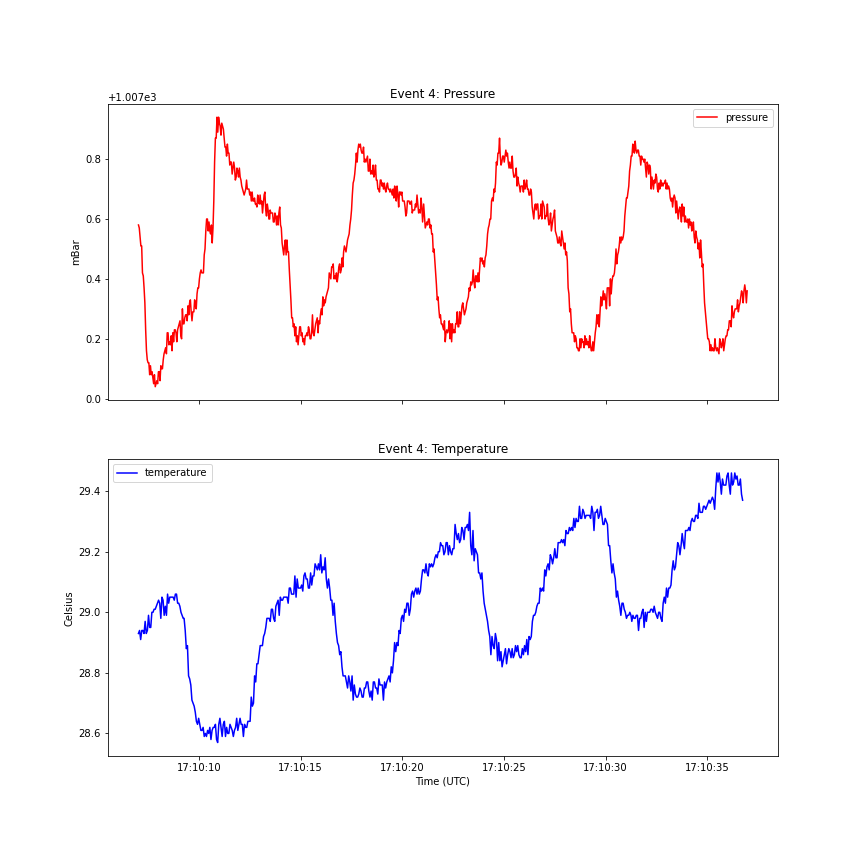

The table this chart was drawn from, first rows:
, id, value, date, type, event_id, event_type, datetime
0, 23185, 28.93, 2021-02-09T17:10:07.035Z, temperature, 4, normal_breathing, 2021-02-09 17:10:07.035
1, 23313, 1008, 2021-02-09T17:10:07.037Z, pressure, 4, normal_breathing, 2021-02-09 17:10:07.037
2, 23312, 1008, 2021-02-09T17:10:07.076Z, pressure, 4, normal_breathing, 2021-02-09 17:10:07.076
3, 23184, 28.94, 2021-02-09T17:10:07.090Z, temperature, 4, normal_breathing, 2021-02-09 17:10:07.090
4, 23311, 1008, 2021-02-09T17:10:07.116Z, pressure, 4, normal_breathing, 2021-02-09 17:10:07.116
5, 23183, 28.91, 2021-02-09T17:10:07.145Z, temperature, 4, normal_breathing, 2021-02-09 17:10:07.145
6, 23310, 1008, 2021-02-09T17:10:07.155Z, pressure, 4, normal_breathing, 2021-02-09 17:10:07.155
7, 23309, 1008, 2021-02-09T17:10:07.194Z, pressure, 4, normal_breathing, 2021-02-09 17:10:07.194
8, 23182, 28.94, 2021-02-09T17:10:07.200Z, temperature, 4, normal_breathing, 2021-02-09 17:10:07.200
9, 23308, 1007, 2021-02-09T17:10:07.233Z, pressure, 4, normal_breathing, 2021-02-09 17:10:07.233
10, 23181, 28.94, 2021-02-09T17:10:07.255Z, temperature, 4, normal_breathing, 2021-02-09 17:10:07.255
11, 23307, 1007, 2021-02-09T17:10:07.273Z, pressure, 4, normal_breathing, 2021-02-09 17:10:07.273
12, 23180, 28.93, 2021-02-09T17:10:07.310Z, temperature, 4, normal_breathing, 2021-02-09 17:10:07.310
13, 23306, 1007, 2021-02-09T17:10:07.312Z, pressure, 4, normal_breathing, 2021-02-09 17:10:07.312
14, 23305, 1007, 2021-02-09T17:10:07.351Z, pressure, 4, normal_breathing, 2021-02-09 17:10:07.351
15, 23179, 28.97, 2021-02-09T17:10:07.365Z, temperature, 4, normal_breathing, 2021-02-09 17:10:07.365
16, 23304, 1007, 2021-02-09T17:10:07.390Z, pressure, 4, normal_breathing, 2021-02-09 17:10:07.390
17, 23178, 28.93, 2021-02-09T17:10:07.420Z, temperature, 4, normal_breathing, 2021-02-09 17:10:07.420
18, 23303, 1007, 2021-02-09T17:10:07.430Z, pressure, 4, normal_breathing, 2021-02-09 17:10:07.430
19, 23302, 1007, 2021-02-09T17:10:07.469Z, pressure, 4, normal_breathing, 2021-02-09 17:10:07.469
20, 23177, 28.94, 2021-02-09T17:10:07.475Z, temperature, 4, normal_breathing, 2021-02-09 17:10:07.475
21, 23301, 1007, 2021-02-09T17:10:07.508Z, pressure, 4, normal_breathing, 2021-02-09 17:10:07.508
22, 23176, 28.99, 2021-02-09T17:10:07.530Z, temperature, 4, normal_breathing, 2021-02-09 17:10:07.530
23, 23300, 1007, 2021-02-09T17:10:07.547Z, pressure, 4, normal_breathing, 2021-02-09 17:10:07.547
24, 23175, 28.95, 2021-02-09T17:10:07.585Z, temperature, 4, normal_breathing, 2021-02-09 17:10:07.585
25, 23299, 1007, 2021-02-09T17:10:07.587Z, pressure, 4, normal_breathing, 2021-02-09 17:10:07.587
26, 23298, 1007, 2021-02-09T17:10:07.626Z, pressure, 4, normal_breathing, 2021-02-09 17:10:07.626
27, 23174, 28.95, 2021-02-09T17:10:07.640Z, temperature, 4, normal_breathing, 2021-02-09 17:10:07.640
28, 23297, 1007, 2021-02-09T17:10:07.665Z, pressure, 4, normal_breathing, 2021-02-09 17:10:07.665
29, 23173, 29.0, 2021-02-09T17:10:07.695Z, temperature, 4, normal_breathing, 2021-02-09 17:10:07.695
30, 23296, 1007, 2021-02-09T17:10:07.704Z, pressure, 4, normal_breathing, 2021-02-09 17:10:07.704
31, 23295, 1007, 2021-02-09T17:10:07.744Z, pressure, 4, normal_breathing, 2021-02-09 17:10:07.744
32, 23172, 29.0, 2021-02-09T17:10:07.750Z, temperature, 4, normal_breathing, 2021-02-09 17:10:07.750
33, 23294, 1007, 2021-02-09T17:10:07.783Z, pressure, 4, normal_breathing, 2021-02-09 17:10:07.783
34, 23171, 29.01, 2021-02-09T17:10:07.805Z, temperature, 4, normal_breathing, 2021-02-09 17:10:07.805
35, 23293, 1007, 2021-02-09T17:10:07.822Z, pressure, 4, normal_breathing, 2021-02-09 17:10:07.822
36, 23170, 29.01, 2021-02-09T17:10:07.860Z, temperature, 4, normal_breathing, 2021-02-09 17:10:07.860
37, 23292, 1007, 2021-02-09T17:10:07.861Z, pressure, 4, normal_breathing, 2021-02-09 17:10:07.861
38, 23291, 1007, 2021-02-09T17:10:07.901Z, pressure, 4, normal_breathing, 2021-02-09 17:10:07.901
39, 23169, 29.02, 2021-02-09T17:10:07.915Z, temperature, 4, normal_breathing, 2021-02-09 17:10:07.915
40, 23290, 1007, 2021-02-09T17:10:07.940Z, pressure, 4, normal_breathing, 2021-02-09 17:10:07.940
41, 23168, 29.03, 2021-02-09T17:10:07.970Z, temperature, 4, normal_breathing, 2021-02-09 17:10:07.970
42, 23289, 1007, 2021-02-09T17:10:07.979Z, pressure, 4, normal_breathing, 2021-02-09 17:10:07.979
43, 23288, 1007, 2021-02-09T17:10:08.018Z, pressure, 4, normal_breathing, 2021-02-09 17:10:08.018
44, 23167, 29.04, 2021-02-09T17:10:08.025Z, temperature, 4, normal_breathing, 2021-02-09 17:10:08.025
45, 23287, 1007, 2021-02-09T17:10:08.058Z, pressure, 4, normal_breathing, 2021-02-09 17:10:08.058
46, 23166, 29.03, 2021-02-09T17:10:08.080Z, temperature, 4, normal_breathing, 2021-02-09 17:10:08.080
47, 23286, 1007, 2021-02-09T17:10:08.097Z, pressure, 4, normal_breathing, 2021-02-09 17:10:08.097
48, 23165, 28.98, 2021-02-09T17:10:08.135Z, temperature, 4, normal_breathing, 2021-02-09 17:10:08.135
49, 23285, 1007, 2021-02-09T17:10:08.136Z, pressure, 4, normal_breathing, 2021-02-09 17:10:08.136
50, 23284, 1007, 2021-02-09T17:10:08.175Z, pressure, 4, normal_breathing, 2021-02-09 17:10:08.175
51, 23164, 29.05, 2021-02-09T17:10:08.190Z, temperature, 4, normal_breathing, 2021-02-09 17:10:08.190
52, 23283, 1007, 2021-02-09T17:10:08.215Z, pressure, 4, normal_breathing, 2021-02-09 17:10:08.215
53, 23163, 29.04, 2021-02-09T17:10:08.245Z, temperature, 4, normal_breathing, 2021-02-09 17:10:08.245
54, 23282, 1007, 2021-02-09T17:10:08.254Z, pressure, 4, normal_breathing, 2021-02-09 17:10:08.254
55, 23281, 1007, 2021-02-09T17:10:08.293Z, pressure, 4, normal_breathing, 2021-02-09 17:10:08.293
56, 23162, 28.99, 2021-02-09T17:10:08.300Z, temperature, 4, normal_breathing, 2021-02-09 17:10:08.300
57, 23280, 1007, 2021-02-09T17:10:08.332Z, pressure, 4, normal_breathing, 2021-02-09 17:10:08.332
58, 23161, 29.02, 2021-02-09T17:10:08.355Z, temperature, 4, normal_breathing, 2021-02-09 17:10:08.355
59, 23279, 1007, 2021-02-09T17:10:08.372Z, pressure, 4, normal_breathing, 2021-02-09 17:10:08.372
... 1,244 more rows
